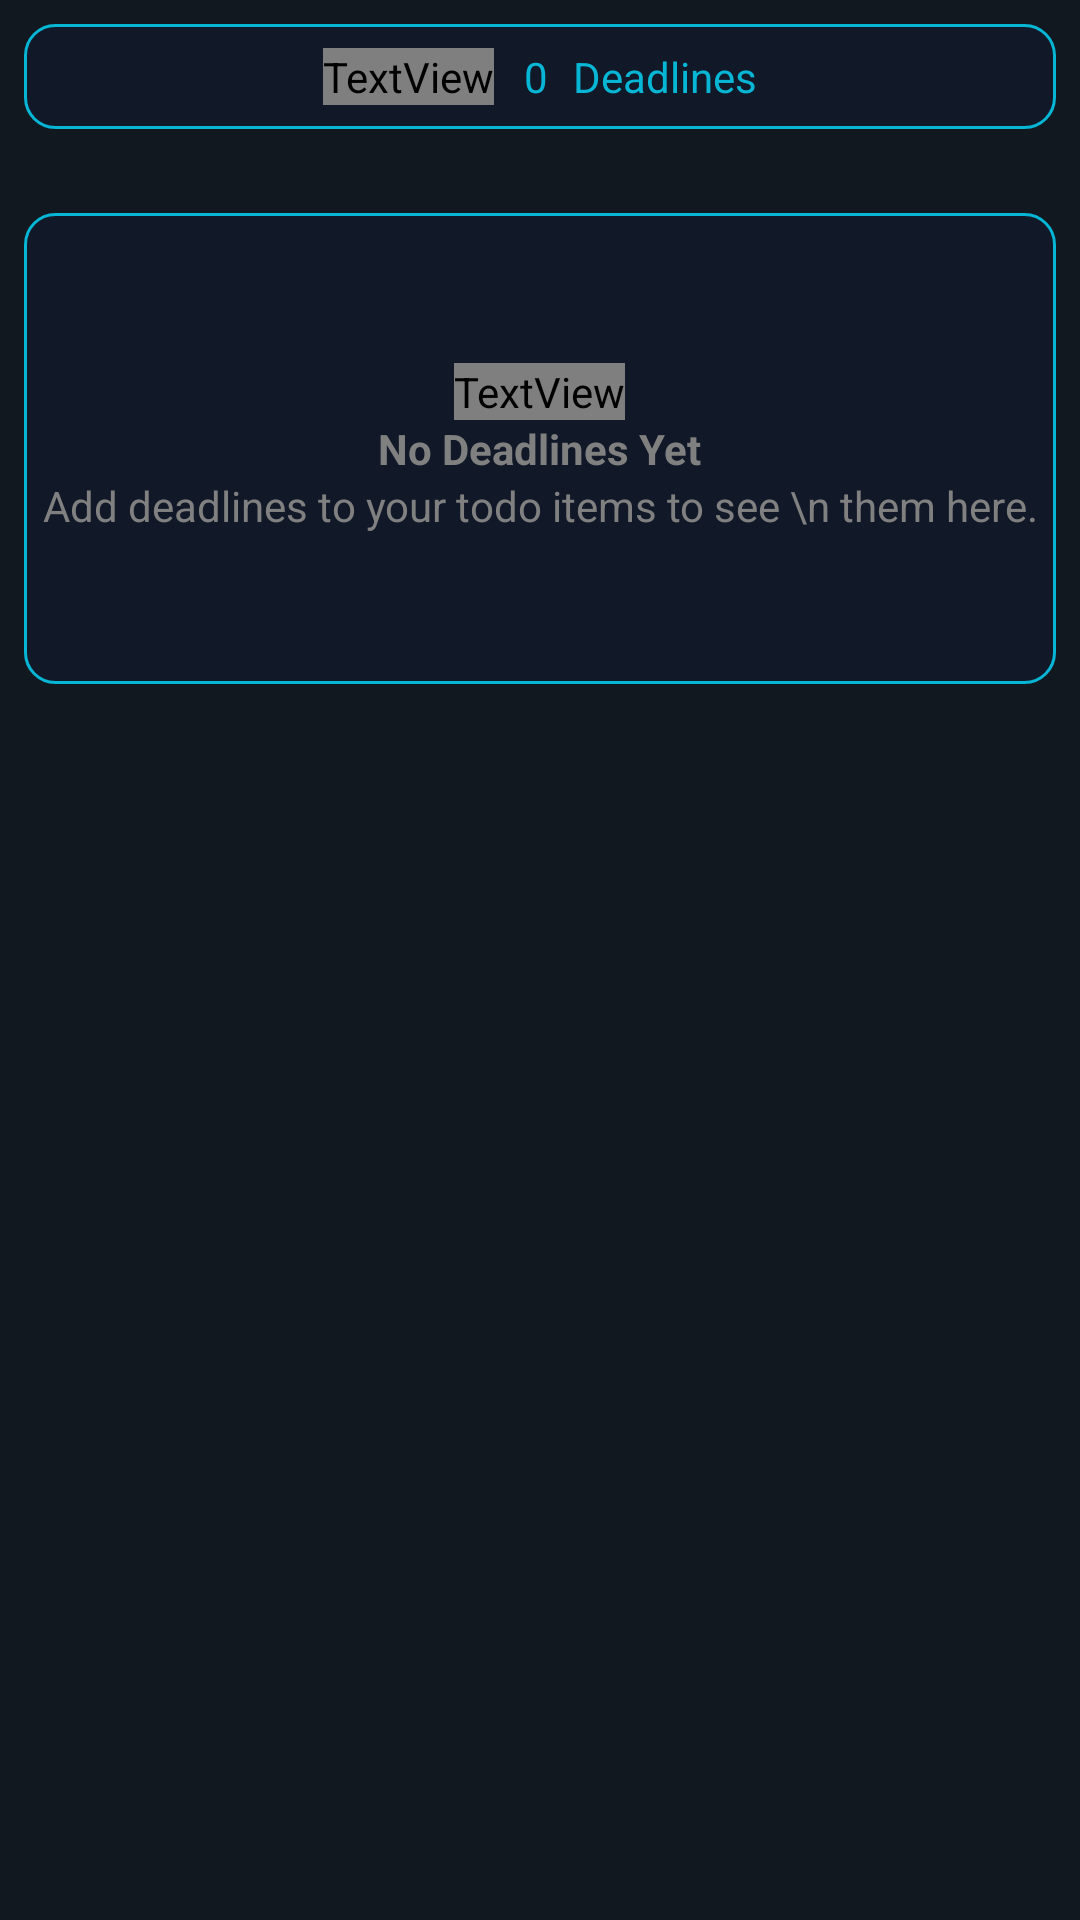

Write the Android layout XML for this screen, with the resource values it uses.
<!-- AndroidManifest.xml: application theme Theme.MyConsist -->
<!-- res/layout/fragment_reminder.xml -->
<?xml version="1.0" encoding="utf-8"?>
<LinearLayout xmlns:android="http://schemas.android.com/apk/res/android"
    xmlns:tools="http://schemas.android.com/tools"
    android:layout_width="match_parent"
    android:layout_height="match_parent"
    tools:context=".ReminderFragment"
    android:background="#111820"
    android:orientation="vertical">
    <LinearLayout
        android:layout_width="match_parent"
        android:layout_height="wrap_content"
        android:orientation="horizontal"
        android:gravity="center"
        android:background="@drawable/group_styles"
        android:padding="8dp"
        android:layout_margin="8dp">
        <TextView
            android:layout_width="wrap_content"
            android:layout_height="wrap_content"
            android:text="&#xf133;"
            android:fontFamily="@font/fa_solid_900"
            android:textSize="24sp"
            android:textColor="#06b6d4"/>
        <TextView
            android:id="@+id/numReminders"
            android:layout_width="wrap_content"
            android:layout_height="wrap_content"
            android:text="0"
            android:textColor="#06b6d4"
            android:layout_marginLeft="10dp"
            android:layout_marginRight="5dp"/>
        <TextView
            android:layout_width="wrap_content"
            android:layout_height="wrap_content"
            android:text=" Deadlines"
            android:textColor="#06b6d4"/>
    </LinearLayout>

    <LinearLayout
        android:id="@+id/noRemindersBox"
        android:layout_width="match_parent"
        android:layout_height="wrap_content"
        android:gravity="center"
        android:orientation="vertical"
        android:background="@drawable/group_styles"
        android:paddingVertical="50dp"
        android:layout_marginTop="20dp"
        android:layout_marginHorizontal="8dp">

        <TextView
            android:layout_width="wrap_content"
            android:layout_height="wrap_content"
            android:fontFamily="@font/fa_solid_900"
            android:text="&#xf133;"
            android:textColor="#808080"
            android:textSize="60sp" />

        <TextView
            android:layout_width="wrap_content"
            android:layout_height="wrap_content"
            android:text="No Deadlines Yet"
            android:textStyle="bold"
            android:textColor="#808080"/>

        <TextView
            android:layout_width="wrap_content"
            android:layout_height="wrap_content"
            android:textColor="#808080"
            android:textAlignment="center"
            android:text="Add deadlines to your todo items to see \n them here." />
    </LinearLayout>
    <ScrollView
        android:layout_width="match_parent"
        android:layout_height="match_parent">
        <LinearLayout
            android:id="@+id/remindersBox"
            android:layout_marginTop="10dp"
            android:layout_marginHorizontal="8dp"
            android:layout_width="match_parent"
            android:layout_height="wrap_content"
            android:orientation="vertical">

        </LinearLayout>
    </ScrollView>

</LinearLayout>
<!-- resources referenced by this layout -->
<resources>
  <!-- drawable group_styles (drawable) -->
  <?xml version="1.0" encoding="utf-8"?>
  <shape xmlns:android="http://schemas.android.com/apk/res/android">
  
      
      <solid android:color="#111827"/>
  
      
      <stroke
          android:width="1dp"
          android:color="#06b6d4"/>
  
      
      <corners android:radius="10dp"/>
  </shape>
  <style name="Theme.MyConsist" parent="Base.Theme.MyConsist" />
  <style name="Base.Theme.MyConsist" parent="Theme.MaterialComponents.DayNight.NoActionBar">
          <item name="android:statusBarColor">#111820</item>
          <item name="android:navigationBarColor">#111820</item>
          <item name="android:windowBackground">#111820</item>
          <item name="android:windowLightStatusBar">false</item>
          <item name="colorPrimary">#111820</item>
          <item name="colorPrimaryDark">#111820</item>
      </style>
</resources>
